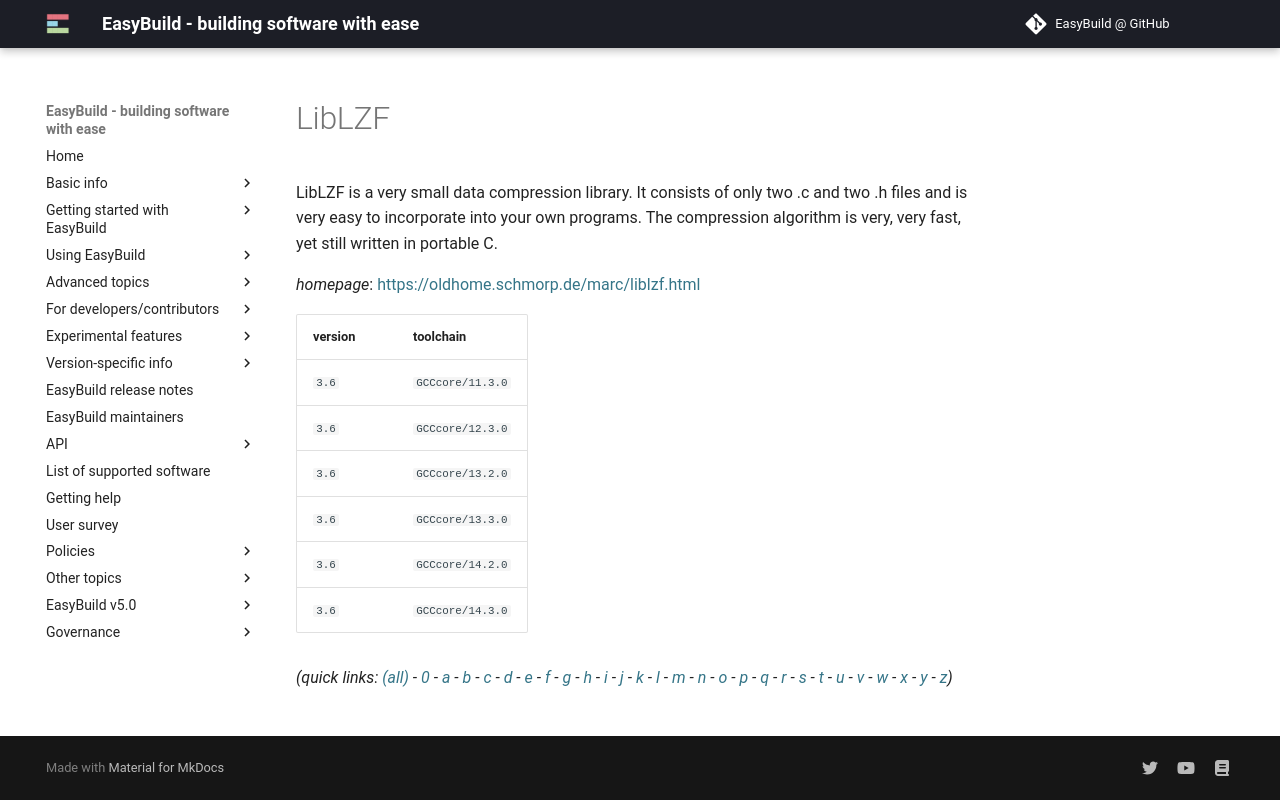

repository: easybuilders/easybuild-docs · page: version-specific/supported-software/l/LibLZF/index.html · generator: mkdocs

---
search:
  boost: 0.5
---
# LibLZF

LibLZF is a very small data compression library. It consists of only two .c and two .h files and is very easy to incorporate into your own programs. The compression algorithm is very, very fast, yet still written in portable C.

*homepage*: <https://oldhome.schmorp.de/marc/liblzf.html>

version | toolchain
--------|----------
``3.6`` | ``GCCcore/11.3.0``
``3.6`` | ``GCCcore/12.3.0``
``3.6`` | ``GCCcore/13.2.0``
``3.6`` | ``GCCcore/13.3.0``
``3.6`` | ``GCCcore/14.2.0``
``3.6`` | ``GCCcore/14.3.0``


*(quick links: [(all)](../index.md) - [0](../0/index.md) - [a](../a/index.md) - [b](../b/index.md) - [c](../c/index.md) - [d](../d/index.md) - [e](../e/index.md) - [f](../f/index.md) - [g](../g/index.md) - [h](../h/index.md) - [i](../i/index.md) - [j](../j/index.md) - [k](../k/index.md) - [l](../l/index.md) - [m](../m/index.md) - [n](../n/index.md) - [o](../o/index.md) - [p](../p/index.md) - [q](../q/index.md) - [r](../r/index.md) - [s](../s/index.md) - [t](../t/index.md) - [u](../u/index.md) - [v](../v/index.md) - [w](../w/index.md) - [x](../x/index.md) - [y](../y/index.md) - [z](../z/index.md))*
